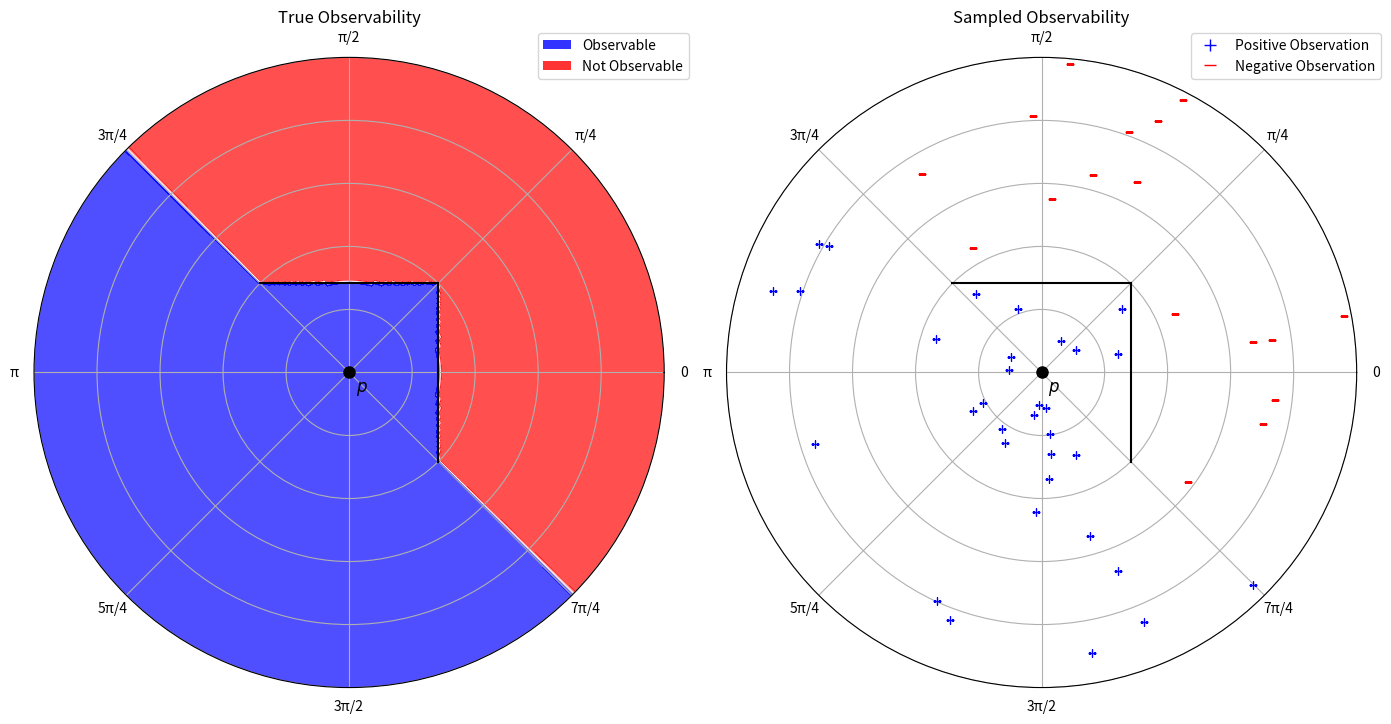

Generate this figure with matplotlib:
import numpy as np
import matplotlib.pyplot as plt
from matplotlib.colors import LinearSegmentedColormap


# Represents a point in cartesian and polar coordinates. Theta in radians
class Point:
    x: float
    y: float
    r: float
    theta: float

    def __init__(self, x_or_r: float, y_or_theta: float, polar: bool = False):
        if polar:
            self.r = x_or_r
            self.theta = y_or_theta
            self.x = self.r * np.cos(self.theta)
            self.y = self.r * np.sin(self.theta)
        else:
            self.x = x_or_r
            self.y = y_or_theta
            self.r = np.sqrt(self.x**2 + self.y**2)
            self.theta = np.arctan2(self.y, self.x)


class Barrier:
    p1: Point
    p2: Point

    def __init__(self, p1: Point, p2: Point):
        self.p1 = p1
        self.p2 = p2

    # Returns true if a line segment from p to the origin intersects the line segment from p1 to p2
    def intersects(self, p: Point):
        # Line segment 1: from p to origin (0,0)
        # Line segment 2: from self.p1 to self.p2

        # Get coordinates
        x1, y1 = p.x, p.y
        x2, y2 = 0.0, 0.0
        x3, y3 = self.p1.x, self.p1.y
        x4, y4 = self.p2.x, self.p2.y

        # Calculate the denominator for the intersection formula
        denom = (x1 - x2) * (y3 - y4) - (y1 - y2) * (x3 - x4)

        # If denominator is 0, lines are parallel
        if abs(denom) < 1e-10:
            return False

        # Calculate parameters t and u
        t = ((x1 - x3) * (y3 - y4) - (y1 - y3) * (x3 - x4)) / denom
        u = -((x1 - x2) * (y1 - y3) - (y1 - y2) * (x1 - x3)) / denom

        # Check if intersection point lies within both line segments
        # t should be between 0 and 1 for line segment 1 (p to origin)
        # u should be between 0 and 1 for line segment 2 (p1 to p2)
        return 0 <= t <= 1 and 0 <= u <= 1


class Observability2D:
    barriers: list[Barrier] = []

    def __init__(self):
        # Create custom colormap: red -> white -> blue
        colors = ["red", "white", "blue"]
        n_bins = 256
        self.custom_cmap = LinearSegmentedColormap.from_list(
            "red_white_blue", colors, N=n_bins
        )

    def add_barrier(self, barrier: Barrier):
        self.barriers.append(barrier)

    def check_visibility(self, p: Point):
        for barrier in self.barriers:
            if barrier.intersects(p):
                return False
        return True

    def draw_barriers(self, ax):
        for barrier in self.barriers:
            ax.plot(
                [barrier.p1.theta, barrier.p2.theta],
                [barrier.p1.r, barrier.p2.r],
                color="black",
            )

    def draw_real_observability(self, ax):
        thetas = np.linspace(0, 2 * np.pi, 360)
        rs = np.linspace(0, 1, 100)
        R, Theta = np.meshgrid(rs, thetas)
        Z = np.zeros(R.shape)
        for i in range(R.shape[0]):
            for j in range(R.shape[1]):
                p = Point(R[i, j], Theta[i, j], polar=True)
                Z[i, j] = 1 if self.check_visibility(p) else 0

        # Plot the observability map
        ax.contourf(Theta, R, Z, levels=50, cmap=self.custom_cmap, alpha=0.7)

    def draw_knn_model(self, ax, k: int, samples: list[Point]):
        thetas = np.linspace(0, 2 * np.pi, 360)
        rs = np.linspace(0, 1, 100)
        R, Theta = np.meshgrid(rs, thetas)
        Z = np.zeros(R.shape)

        # For each point in the grid, find the k nearest samples and determine visibility
        for i in range(R.shape[0]):
            for j in range(R.shape[1]):
                p = Point(R[i, j], Theta[i, j], polar=True)
                # Compute distances to all samples
                distances = [
                    np.sqrt((p.x - s.x) ** 2 + (p.y - s.y) ** 2) for s in samples
                ]
                # Get indices of k nearest samples
                knn_indices = np.argsort(distances)[:k]
                # Determine visibility based on majority vote
                votes = [self.check_visibility(samples[idx]) for idx in knn_indices]
                visible = votes.count(True) / len(votes)
                Z[i, j] = visible  # Store as 0-1 value instead of 0-1000

        # Plot the observability map
        ax.contourf(Theta, R, Z, levels=50, cmap=self.custom_cmap, alpha=0.7)

    def draw_binned_model(self, ax, samples: list[Point], num_bins: int = 6):
        thetas = np.linspace(0, 2 * np.pi, 360)
        rs = np.linspace(0, 1, 100)
        R, Theta = np.meshgrid(rs, thetas)
        Z = np.zeros(R.shape)

        # Define our bins
        n_seen = [0 for _ in range(num_bins)]
        ntotal = [0 for _ in range(num_bins)]
        max_r = [0 for _ in range(num_bins)]

        # Bin the samples
        for sample in samples:
            bin_idx = int((sample.theta / (2 * np.pi)) * num_bins) % num_bins
            if self.check_visibility(sample):
                n_seen[bin_idx] += 1
                max_r[bin_idx] = max(max_r[bin_idx], sample.r)
            ntotal[bin_idx] += 1

        for i in range(R.shape[0]):
            for j in range(R.shape[1]):
                p = Point(R[i, j], Theta[i, j], polar=True)
                bin_idx = int((p.theta / (2 * np.pi)) * num_bins) % num_bins
                if p.r <= max_r[bin_idx]:
                    Z[i, j] = (
                        n_seen[bin_idx] / ntotal[bin_idx] if ntotal[bin_idx] > 0 else 0
                    )
                else:
                    Z[i, j] = 0

        # Plot the observability map
        ax.contourf(Theta, R, Z, levels=50, cmap=self.custom_cmap, alpha=0.7)

    def draw_samples(self, ax, samples: list[Point]):
        for sample in samples:
            if self.check_visibility(sample):
                ax.plot(sample.theta, sample.r, marker="+", color="blue")
            else:
                ax.plot(sample.theta, sample.r, marker="_", color="red")


# Create figure with side-by-side polar subplots
fig, (ax1, ax2) = plt.subplots(
    1, 2, subplot_kw=dict(projection="polar"), figsize=(14, 8)
)

obs = Observability2D()
# Add 5 random barriers
# for _ in range(5):
#     r1 = np.random.uniform(0.1, 1)
#     theta1 = np.random.uniform(0, 2 * np.pi)
#     r2 = np.random.uniform(0.1, 1)
#     theta2 = np.random.uniform(0, 2 * np.pi)
#     obs.add_barrier(Barrier(Point(r1, theta1, True), Point(r2, theta2, True)))

obs.add_barrier(Barrier(Point(0.4, np.pi / 4, True), Point(0.4, -np.pi / 4, True)))
obs.add_barrier(Barrier(Point(0.4, np.pi / 4, True), Point( 0.4, 3 *np.pi / 4,True)))

samples = []
num_samples = 50
for _ in range(num_samples):
    r = np.random.uniform(0.1, 1)
    theta = np.random.uniform(0, 2 * np.pi)
    samples.append(Point(r, theta, True))

# Left plot: Real observability
ax1.plot(0, 0, "ro", markersize=8, label="p", color="black")
ax1.text(-np.pi/4, 0.03, "$p$", ha="left", va="top", fontsize=12)
obs.draw_barriers(ax1)
obs.draw_real_observability(ax1)
ax1.set_title("True Observability")

# Add legend for observability regions
from matplotlib.patches import Patch
legend_elements = [
    Patch(facecolor='blue', alpha=0.8, label='Observable'),
    Patch(facecolor='red', alpha=0.8, label='Not Observable')
]
ax1.legend(handles=legend_elements, loc='upper right', bbox_to_anchor=(1.05, 1.05))

# Right plot: KNN model
ax2.plot(0, 0, "ro", markersize=8, label="p", color="black")
ax2.text(-np.pi/4, 0.03, "$p$", ha="left", va="top", fontsize=12)
obs.draw_barriers(ax2)
obs.draw_samples(ax2, samples)
# obs.draw_knn_model(ax2, 1, samples)
ax2.set_title("Sampled Observability")

# Add legend for observation samples
from matplotlib.lines import Line2D
legend_elements = [
    Line2D([0], [0], marker='+', color='blue', linestyle='None', markersize=8, label='Positive Observation'),
    Line2D([0], [0], marker='_', color='red', linestyle='None', markersize=8, label='Negative Observation')
]
ax2.legend(handles=legend_elements, loc='upper right', bbox_to_anchor=(1.05, 1.05))

# # Right plot: Binned model
# ax3.plot(0, 0, "ro", markersize=8, label="p")
# ax3.text(0, 0.1, "$p$", ha="center", va="bottom", fontsize=12)
# obs.draw_barriers(ax3)
# obs.draw_samples(ax3, samples)
# obs.draw_binned_model(ax3, samples, 20)
# ax3.set_title("Binned Model")

# random_observations = []
# num_samples = 100
# for _ in range(num_samples):
#     r = np.random.uniform(0.1, 1)
#     theta = np.random.uniform(0, 2 * np.pi)
#     p = Point(r, theta, True)
#     visible = obs.check_visibility(p)
#     random_observations.append((p, visible))
#     color = "green" if visible else "red"
#     ax.plot(p.theta, p.r, "o", color=color)

# Set up all plots
for ax in [ax1, ax2]:
    ax.set_ylim(0, 1)
    ax.set_yticklabels([])  # Remove radial distance labels
    # Create radian labels as fractions of pi
    radian_labels = ["0", "π/4", "π/2", "3π/4", "π", "5π/4", "3π/2", "7π/4"]
    ax.set_thetagrids(
        np.degrees(np.linspace(0, 2 * np.pi, 8, endpoint=False)), labels=radian_labels
    )
    ax.grid(True)

plt.tight_layout()
plt.show()
